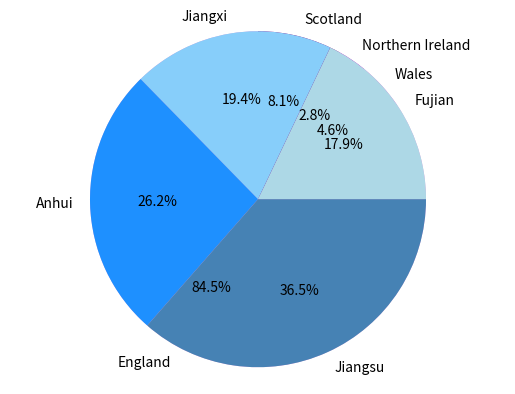

The script that saved this image:
import matplotlib.pyplot as plt#import functions in python
#create two directories
uk_countries=[57.11,3.13,1.91,5.45]
china_provinces=[41.88,45.28,61.27,85.15]
sorted_uk = sorted(uk_countries)      
sorted_china = sorted(china_provinces) 
print(sorted_uk)
print(sorted_china)

#plot figure one using directory one

labels= "England","Wales","Northern Ireland","Scotland"#define the lables of pie chart
sizes= [57.11,3.13,1.91,5.45]#define the sizes of the pie chart
plt.pie(sizes, labels=labels, autopct="%1.1f%%", shadow= False, startangle=90,colors= ["plum", "orchid", "m", "purple"] )#plot the pie chart elaborately
plt.axis("equal")#guarantee the chart to be round
plt.show()

#plot figure 2 using directory two

labels1="Fujian","Jiangxi","Anhui","Jiangsu"#define the lables of pie chart
sizes1=[41.88,45.28,61.27,85.15]#define the sizes of the pie chart
plt.pie(sizes1, labels=labels1,autopct="%1.1f%%",shadow=False,colors = ["lightblue","lightskyblue","dodgerblue","steelblue"])#plot the pie chart elaborately
plt.axis("equal")#guarantee the chart to be round

plt.show()